Image classification data set "dataset" (SnehalThakur/ComputerVision-CV on GitHub). Class labels (12): black-grass, charlock, cleavers, common chickweed, common wheat, fat hen, loose silky-bent, maize, scentless mayweed, shepherds purse, small-flowered cranesbill, sugar beet.

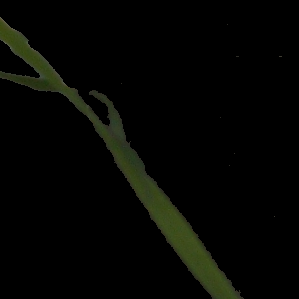
Label: black-grass

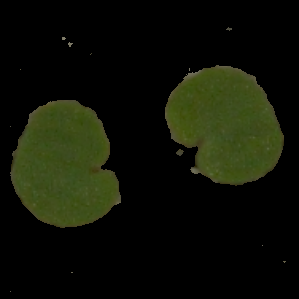
Label: small-flowered cranesbill

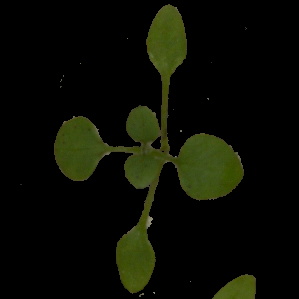
Label: common chickweed

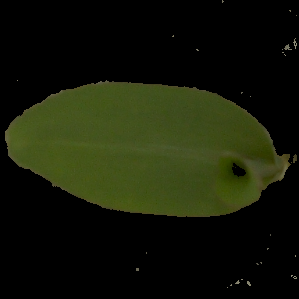
Label: maize

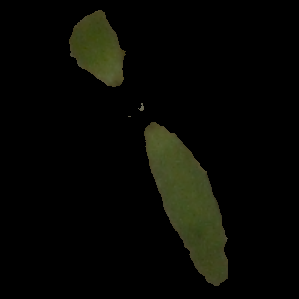
Label: fat hen

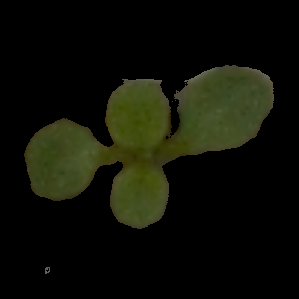
Label: shepherds purse
